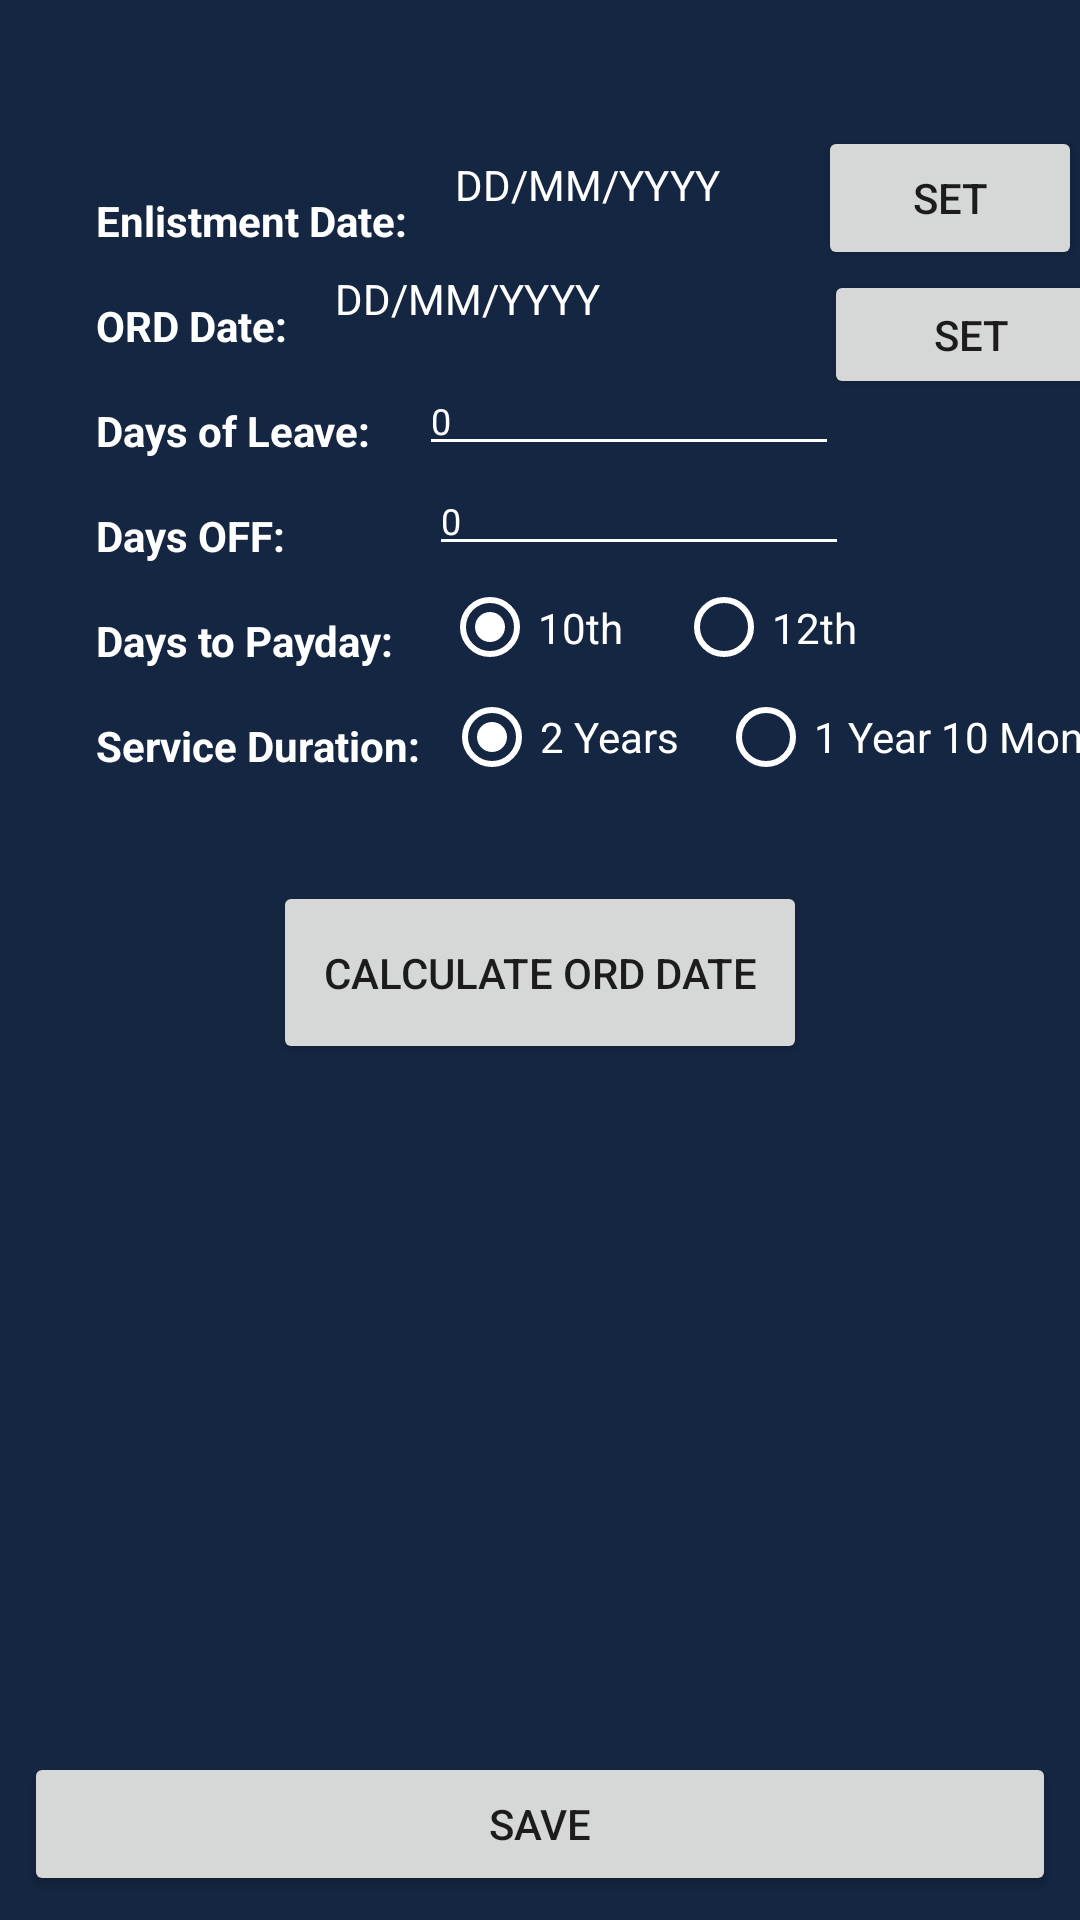

This screen was rendered from an Android layout file. Write that file and the resources it references.
<!-- AndroidManifest.xml: application theme AppTheme -->
<!-- res/layout/activity_settings.xml -->
<?xml version="1.0" encoding="utf-8"?>
<androidx.constraintlayout.widget.ConstraintLayout xmlns:android="http://schemas.android.com/apk/res/android"
    xmlns:app="http://schemas.android.com/apk/res-auto"
    xmlns:tools="http://schemas.android.com/tools"
    android:layout_width="match_parent"
    android:layout_height="match_parent"
    tools:context=".Settings"
    android:background="#152642">

    <Button
        android:id="@+id/savebutton"
        android:layout_width="0dp"
        android:layout_height="wrap_content"
        android:layout_marginStart="8dp"
        android:layout_marginLeft="8dp"
        android:layout_marginEnd="8dp"
        android:layout_marginRight="8dp"
        android:layout_marginBottom="8dp"
        android:text="@string/save"
        app:layout_constraintBottom_toBottomOf="parent"
        app:layout_constraintEnd_toEndOf="parent"
        app:layout_constraintHorizontal_bias="0.0"
        app:layout_constraintStart_toStartOf="parent" />

    <TextView
        android:id="@+id/settings_leave_quota_label"
        android:layout_width="wrap_content"
        android:layout_height="wrap_content"
        android:layout_marginStart="32dp"
        android:layout_marginLeft="32dp"
        android:layout_marginTop="16dp"
        android:text="@string/leave_quota"
        android:textColor="@android:color/white"
        android:textStyle="bold"
        app:layout_constraintStart_toStartOf="parent"
        app:layout_constraintTop_toBottomOf="@+id/settings_ord_label" />

    <TextView
        android:id="@+id/settings_off_quota_label"
        android:layout_width="wrap_content"
        android:layout_height="wrap_content"
        android:layout_marginStart="32dp"
        android:layout_marginLeft="32dp"
        android:layout_marginTop="16dp"
        android:text="@string/off_quota"
        android:textColor="@android:color/white"
        android:textStyle="bold"
        app:layout_constraintStart_toStartOf="parent"
        app:layout_constraintTop_toBottomOf="@+id/settings_leave_quota_label" />

    <TextView
        android:id="@+id/settings_payday_label"
        android:layout_width="wrap_content"
        android:layout_height="wrap_content"
        android:layout_marginStart="32dp"
        android:layout_marginLeft="32dp"
        android:layout_marginTop="16dp"
        android:text="@string/payday_quota"
        android:textColor="@android:color/white"
        android:textStyle="bold"
        app:layout_constraintStart_toStartOf="parent"
        app:layout_constraintTop_toBottomOf="@+id/settings_off_quota_label" />

    <EditText
        android:id="@+id/leave_quota_edittext"
        android:layout_width="wrap_content"
        android:layout_height="wrap_content"
        android:layout_marginStart="16dp"
        android:layout_marginLeft="16dp"
        android:ems="10"
        android:hint="0"
        android:textColorHint="@android:color/white"
        android:backgroundTint="@android:color/white"
        android:inputType="numberDecimal"
        android:textColor="@android:color/white"
        android:textSize="12sp"
        app:layout_constraintStart_toEndOf="@+id/settings_leave_quota_label"
        app:layout_constraintTop_toBottomOf="@+id/settings_ord_textview" />

    <EditText
        android:id="@+id/off_quota_edittext"
        android:layout_width="wrap_content"
        android:layout_height="wrap_content"
        android:layout_marginStart="48dp"
        android:layout_marginLeft="48dp"
        android:ems="10"
        android:hint="0"
        android:textColorHint="@android:color/white"
        android:backgroundTint="@android:color/white"
        android:inputType="numberDecimal"
        android:textColor="@android:color/white"
        android:textSize="12sp"
        app:layout_constraintStart_toEndOf="@+id/settings_off_quota_label"
        app:layout_constraintTop_toBottomOf="@+id/leave_quota_edittext" />

    <Button
        android:id="@+id/set_ord_date_button"
        android:layout_width="98dp"
        android:layout_height="43dp"
        android:layout_marginStart="16dp"
        android:layout_marginLeft="16dp"
        android:text="SET"
        app:layout_constraintStart_toEndOf="@+id/settings_ord_textview"
        app:layout_constraintTop_toBottomOf="@+id/set_enlistment_date_button" />

    <TextView
        android:id="@+id/settings_ord_textview"
        android:layout_width="147dp"
        android:layout_height="32dp"
        android:layout_marginStart="16dp"
        android:layout_marginLeft="16dp"
        android:layout_marginTop="8dp"
        android:textColor="@android:color/white"
        android:hint="DD/MM/YYYY"
        android:textColorHint="@android:color/white"
        app:layout_constraintStart_toEndOf="@+id/settings_ord_label"
        app:layout_constraintTop_toBottomOf="@+id/settings_enlistment_date_textview" />

    <TextView
        android:id="@+id/settings_ord_label"
        android:layout_width="wrap_content"
        android:layout_height="wrap_content"
        android:layout_marginStart="32dp"
        android:layout_marginLeft="32dp"
        android:layout_marginTop="16dp"
        android:text="@string/ord_date"
        android:textColor="@android:color/white"
        android:textStyle="bold"
        app:layout_constraintStart_toStartOf="parent"
        app:layout_constraintTop_toBottomOf="@+id/settings_enlistment_date_label" />

    <RadioGroup
        android:id="@+id/payday_radiogroup"
        android:layout_width="158dp"
        android:layout_height="41dp"
        android:layout_marginStart="16dp"
        android:layout_marginLeft="16dp"
        android:orientation="horizontal"
        app:layout_constraintStart_toEndOf="@+id/settings_payday_label"
        app:layout_constraintTop_toBottomOf="@+id/off_quota_edittext">

        <RadioButton
            android:id="@+id/tenth_radiobutton"
            android:layout_width="82dp"
            android:layout_height="match_parent"
            android:layout_weight="1"
            android:checked="true"
            android:text="@string/tenth"
            android:textColor="@android:color/white"
            android:buttonTint="@android:color/white" />

        <RadioButton
            android:id="@+id/twelve_radiobutton"
            android:layout_width="84dp"
            android:layout_height="match_parent"
            android:layout_weight="1"
            android:text="@string/twelve"
            android:textColor="@android:color/white"
            android:buttonTint="@android:color/white" />
    </RadioGroup>

    <TextView
        android:id="@+id/settings_enlistment_date_label"
        android:layout_width="wrap_content"
        android:layout_height="wrap_content"
        android:layout_marginStart="32dp"
        android:layout_marginLeft="32dp"
        android:layout_marginTop="64dp"
        android:text="@string/enlistment_date"
        android:textColor="@android:color/white"
        android:textStyle="bold"
        app:layout_constraintStart_toStartOf="parent"
        app:layout_constraintTop_toTopOf="parent" />

    <TextView
        android:id="@+id/settings_enlistment_date_textview"
        android:layout_width="121dp"
        android:layout_height="30dp"
        android:layout_marginStart="16dp"
        android:layout_marginLeft="16dp"
        android:layout_marginTop="52dp"
        android:textColor="@android:color/white"
        android:hint="DD/MM/YYYY"
        android:textColorHint="@android:color/white"
        app:layout_constraintStart_toEndOf="@+id/settings_enlistment_date_label"
        app:layout_constraintTop_toTopOf="parent" />

    <Button
        android:id="@+id/set_enlistment_date_button"
        android:layout_width="wrap_content"
        android:layout_height="wrap_content"
        android:layout_marginTop="42dp"
        android:text="SET"
        app:layout_constraintStart_toEndOf="@+id/settings_enlistment_date_textview"
        app:layout_constraintTop_toTopOf="parent" />

    <TextView
        android:id="@+id/settings_service_duration_label"
        android:layout_width="wrap_content"
        android:layout_height="wrap_content"
        android:layout_marginStart="32dp"
        android:layout_marginLeft="32dp"
        android:layout_marginTop="16dp"
        android:text="@string/service_duration"
        android:textColor="@android:color/white"
        android:textStyle="bold"
        app:layout_constraintStart_toStartOf="parent"
        app:layout_constraintTop_toBottomOf="@+id/settings_payday_label" />

    <RadioGroup
        android:id="@+id/radioGroup"
        android:layout_width="246dp"
        android:layout_height="32dp"
        android:layout_marginStart="8dp"
        android:layout_marginLeft="8dp"
        android:orientation="horizontal"
        app:layout_constraintStart_toEndOf="@+id/settings_service_duration_label"
        app:layout_constraintTop_toBottomOf="@+id/payday_radiogroup">

        <RadioButton
            android:id="@+id/twoyears_radiobutton"
            android:layout_width="wrap_content"
            android:layout_height="wrap_content"
            android:layout_weight="1"
            android:checked="true"
            android:text="@string/two_years"
            android:textColor="@android:color/white"
            android:buttonTint="@android:color/white" />

        <RadioButton
            android:id="@+id/oneyeartenmonths_radiobutton"
            android:layout_width="wrap_content"
            android:layout_height="wrap_content"
            android:layout_weight="1"
            android:text="@string/one_year_ten_months"
            android:textColor="@android:color/white"
            android:buttonTint="@android:color/white" />
    </RadioGroup>

    <Button
        android:id="@+id/calculate_ord_date_button"
        android:layout_width="178dp"
        android:layout_height="61dp"
        android:layout_marginTop="32dp"
        android:text="@string/calculate_ord_date"
        app:layout_constraintEnd_toEndOf="parent"
        app:layout_constraintStart_toStartOf="parent"
        app:layout_constraintTop_toBottomOf="@+id/radioGroup" />

</androidx.constraintlayout.widget.ConstraintLayout>
<!-- resources referenced by this layout -->
<resources>
  <string name="calculate_ord_date">Calculate ORD Date</string>
  <string name="enlistment_date">Enlistment Date:</string>
  <string name="leave_quota">Days of Leave:</string>
  <string name="off_quota">Days OFF:</string>
  <string name="one_year_ten_months">1 Year 10 Months</string>
  <string name="ord_date">ORD Date:</string>
  <string name="payday_quota">Days to Payday:</string>
  <string name="save">Save</string>
  <string name="service_duration">Service Duration:</string>
  <string name="tenth">10th</string>
  <string name="twelve">12th</string>
  <string name="two_years">2 Years</string>
  <style name="AppTheme" parent="Theme.AppCompat.Light.NoActionBar">
          
          <item name="colorPrimary">@color/colorPrimary</item>
          <item name="colorPrimaryDark">@color/colorPrimaryDark</item>
          <item name="colorAccent">@color/colorAccent</item>
      </style>
  <color name="colorPrimary">#242222</color>
  <color name="colorPrimaryDark">#423F92</color>
  <color name="colorAccent">#4a47a3</color>
</resources>
